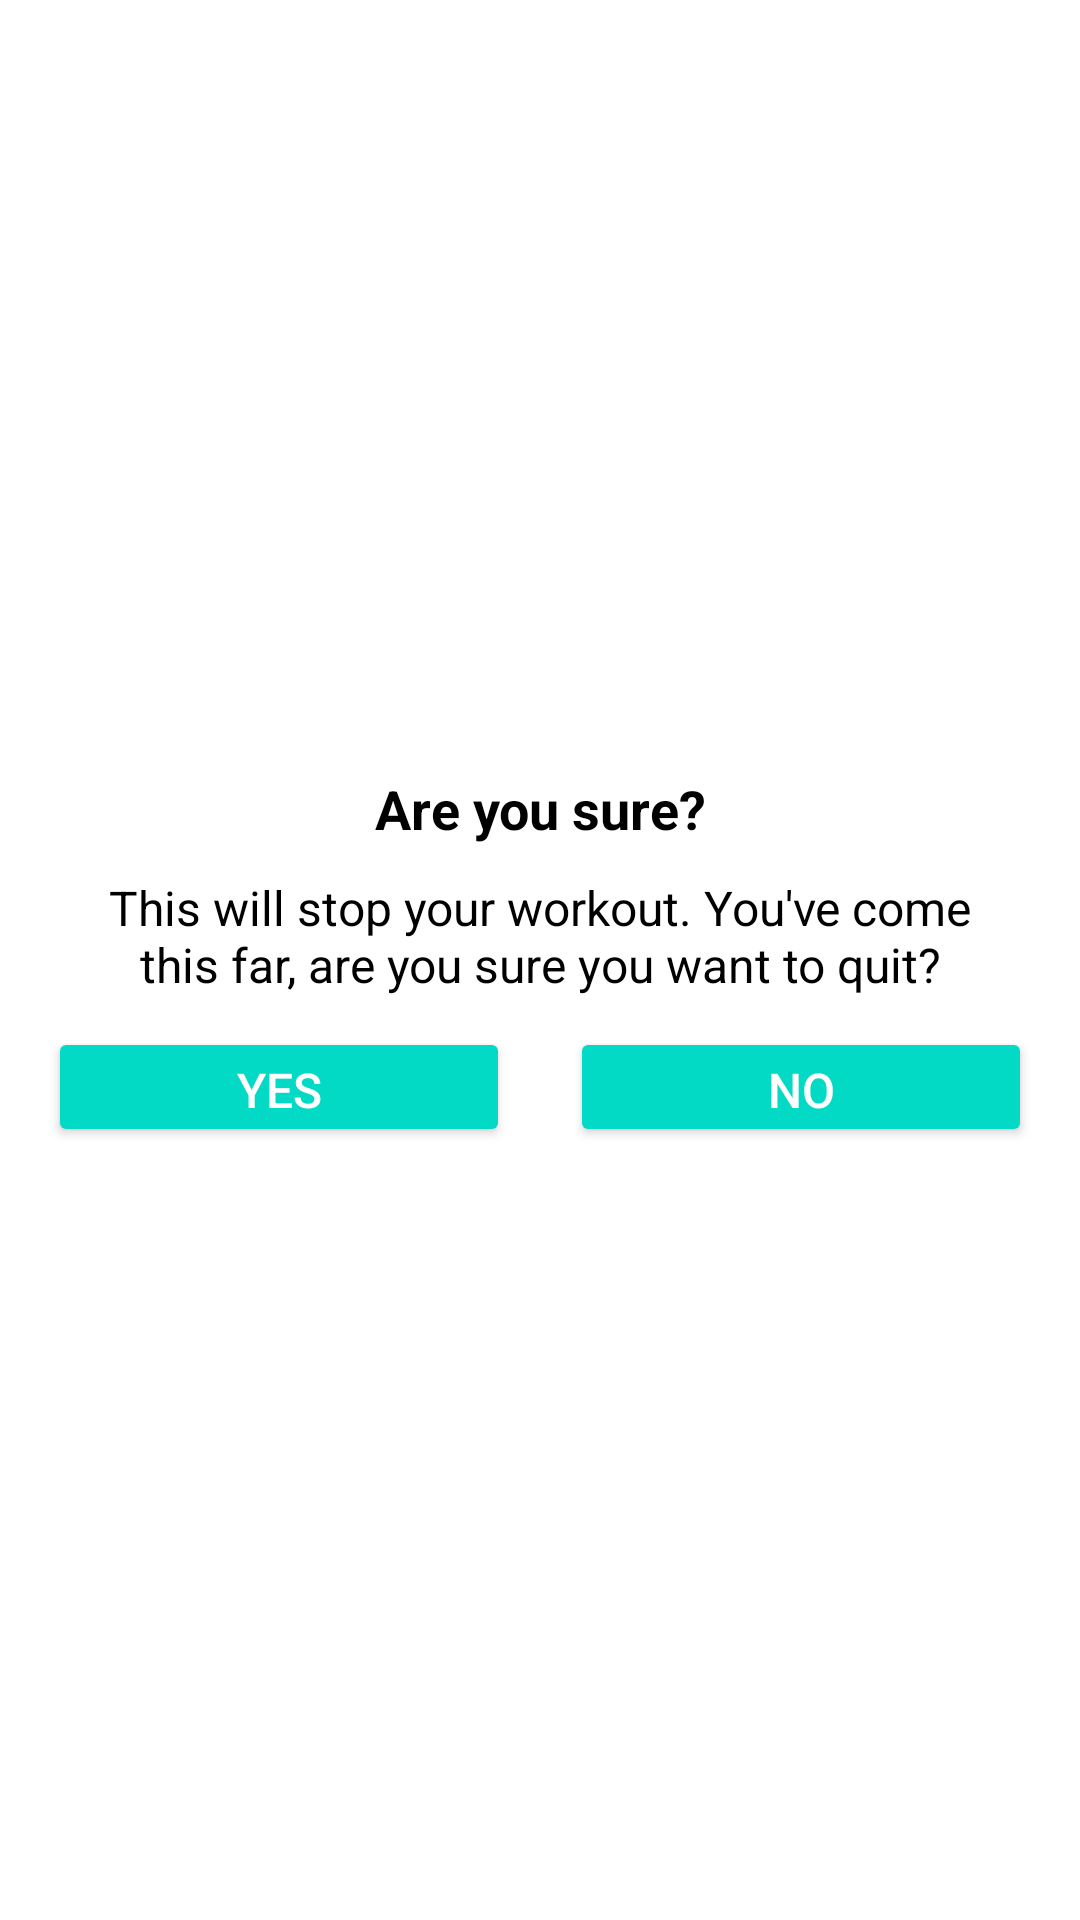

Produce the Android XML layout that renders to this screen, including the resource entries it uses.
<!-- AndroidManifest.xml: application theme Theme.7minutesWorkoutApp -->
<!-- res/layout/dialog_custom_back_confirmation.xml -->
<?xml version="1.0" encoding="utf-8"?>
<LinearLayout xmlns:android="http://schemas.android.com/apk/res/android"
    android:layout_width="match_parent"
    android:layout_height="wrap_content"
    android:gravity="center"
    android:orientation="vertical"
    android:padding="16dp">

    <TextView
        android:layout_width="match_parent"
        android:layout_height="wrap_content"
        android:textSize="18sp"
        android:textStyle="bold"
        android:gravity="center"
        android:text="Are you sure?"
        android:textColor="@color/black"/>

    <TextView
        android:layout_width="match_parent"
        android:layout_height="wrap_content"
        android:textSize="16sp"
        android:gravity="center"
        android:text="This will stop your workout. You've come this far, are you sure you want to quit?"
        android:layout_marginTop="10dp"
        android:layout_marginStart="10dp"
        android:layout_marginEnd="10dp"
        android:textColor="@color/black"/>

    <LinearLayout
        android:layout_width="match_parent"
        android:layout_height="wrap_content"
        android:orientation="horizontal"
        android:layout_marginTop="10dp">

        <Button
            android:id="@+id/btnYes"
            android:layout_width="0dp"
            android:layout_height="40dp"
            android:layout_weight="1"
            android:text="YES"
            android:backgroundTint="@color/colorAccent"
            android:layout_marginEnd="10dp"
            android:textColor="#ffffff"
            android:textSize="16sp"/>
        <Button
            android:id="@+id/btnNo"
            android:layout_width="0dp"
            android:layout_height="40dp"
            android:layout_weight="1"
            android:text="NO"
            android:gravity="center"
            android:layout_marginStart="10dp"
            android:textColor="#ffffff"
            android:textSize="16sp"
            android:backgroundTint="@color/colorAccent"/>

    </LinearLayout>



</LinearLayout>
<!-- resources referenced by this layout -->
<resources>
  <style name="Theme.7minutesWorkoutApp" parent="Theme.MaterialComponents.DayNight.NoActionBar">
          
          <item name="colorPrimary">@color/purple_500</item>
          <item name="colorPrimaryVariant">@color/purple_700</item>
          <item name="colorOnPrimary">@color/white</item>
          
          <item name="colorSecondary">@color/teal_200</item>
          <item name="colorSecondaryVariant">@color/teal_700</item>
          <item name="colorOnSecondary">@color/black</item>
          
          <item name="android:statusBarColor">?attr/colorPrimaryVariant</item>
          
      </style>
  <!-- not gathered from this repository: default colours our renderer supplied (Android Studio template values) -->
  <color name="purple_500">#FF6200EE</color>
  <color name="purple_700">#FF3700B3</color>
  <color name="teal_200">#FF03DAC5</color>
  <color name="teal_700">#FF018786</color>
  <color name="black">#FF000000</color>
  <color name="white">#FFFFFFFF</color>
  <color name="colorAccent">#FF03DAC5</color>
</resources>
